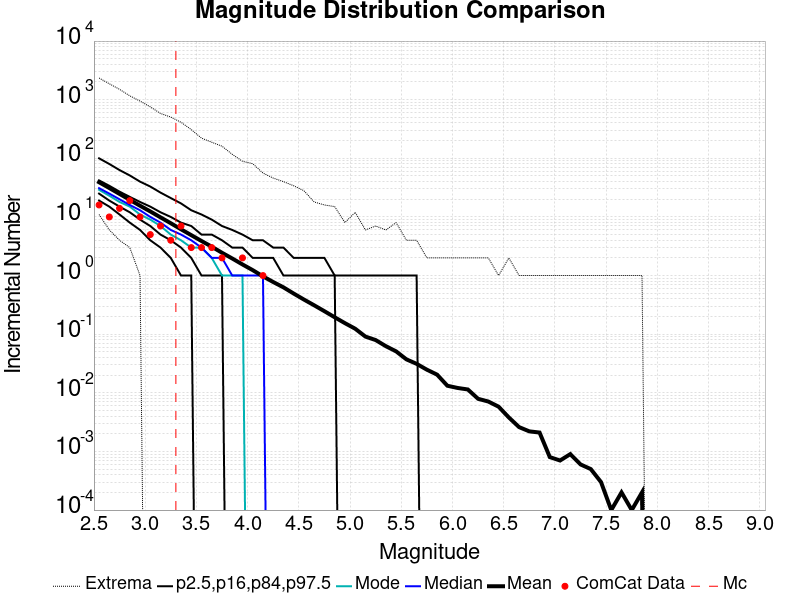

Source data for this figure (header and first rows):
Magnitude, ComCat Data, Simulation Mean, Simulation Median, Simulation Mode, Simulation Minimum, Simulation Maximum, 2.5 %-ile, 16 %-ile, 84 %-ile, 97.5 %-ile
2.55, 16.0, 39.08, 31.0, 29.0, 11.0, 2345, 19.0, 25.0, 42.0, 100.0
2.65, 10.0, 31.13, 25.0, 23.0, 6.0, 1870, 15.0, 19.0, 34.0, 80.0
2.75, 14.0, 24.69, 20.0, 18.0, 4.0, 1501, 11.0, 15.0, 27.0, 63.0
2.85, 19.0, 19.58, 16.0, 15.0, 3.0, 1165, 8.0, 12.0, 22.0, 51.0
2.95, 10.0, 15.53, 13.0, 11.0, 1.0, 946.0, 6.0, 9.0, 18.0, 40.0
3.05, 5.0, 12.42, 10.0, 9.0, 0.0, 754.0, 4.0, 7.0, 15.0, 33.0
3.15, 7.0, 9.831, 8.0, 7.0, 0.0, 582.0, 3.0, 5.0, 12.0, 26.0
3.25, 4.0, 7.811, 6.0, 5.0, 0.0, 505.0, 2.0, 4.0, 10.0, 21.0
3.35, 7.0, 6.157, 5.0, 4.0, 0.0, 412.0, 1.0, 3.0, 8.0, 17.0
3.45, 3.0, 4.889, 4.0, 3.0, 0.0, 309.0, 1.0, 2.0, 7.0, 13.0
3.55, 3.0, 3.886, 3.0, 3.0, 0.0, 221.0, 0.0, 1.0, 5.0, 11.0
3.65, 3.0, 3.109, 2.0, 2.0, 0.0, 188.0, 0.0, 1.0, 5.0, 9.0
3.75, 2.0, 2.449, 2.0, 1.0, 0.0, 161.0, 0.0, 1.0, 4.0, 7.0
3.85, 0.0, 1.955, 1.0, 1.0, 0.0, 117.0, 0.0, 0.0, 3.0, 6.0
3.95, 2.0, 1.547, 1.0, 1.0, 0.0, 89.0, 0.0, 0.0, 3.0, 5.0
4.05, 0.0, 1.237, 1.0, 0.0, 0.0, 81.0, 0.0, 0.0, 2.0, 4.0
4.15, 1.0, 0.9696, 1.0, 0.0, 0.0, 56.0, 0.0, 0.0, 2.0, 4.0
4.25, 0.0, 0.7758, 0.0, 0.0, 0.0, 46.0, 0.0, 0.0, 2.0, 3.0
4.35, 0.0, 0.6293, 0.0, 0.0, 0.0, 40.0, 0.0, 0.0, 1.0, 3.0
4.45, 0.0, 0.493, 0.0, 0.0, 0.0, 34.0, 0.0, 0.0, 1.0, 2.0
4.55, 0.0, 0.3896, 0.0, 0.0, 0.0, 28.0, 0.0, 0.0, 1.0, 2.0
4.65, 0.0, 0.3109, 0.0, 0.0, 0.0, 18.0, 0.0, 0.0, 1.0, 2.0
4.75, 0.0, 0.2466, 0.0, 0.0, 0.0, 16.0, 0.0, 0.0, 1.0, 2.0
4.85, 0.0, 0.1944, 0.0, 0.0, 0.0, 15.0, 0.0, 0.0, 1.0, 1.0
4.95, 0.0, 0.1542, 0.0, 0.0, 0.0, 8.0, 0.0, 0.0, 0.0, 1.0
5.05, 0.0, 0.124, 0.0, 0.0, 0.0, 12.0, 0.0, 0.0, 0.0, 1.0
5.15, 0.0, 0.091, 0.0, 0.0, 0.0, 6.0, 0.0, 0.0, 0.0, 1.0
5.25, 0.0, 0.0794, 0.0, 0.0, 0.0, 7.0, 0.0, 0.0, 0.0, 1.0
5.35, 0.0, 0.0624, 0.0, 0.0, 0.0, 6.0, 0.0, 0.0, 0.0, 1.0
5.45, 0.0, 0.0509, 0.0, 0.0, 0.0, 8.0, 0.0, 0.0, 0.0, 1.0
5.55, 0.0, 0.0372, 0.0, 0.0, 0.0, 4.0, 0.0, 0.0, 0.0, 1.0
5.65, 0.0, 0.0312, 0.0, 0.0, 0.0, 4.0, 0.0, 0.0, 0.0, 1.0
5.75, 0.0, 0.0248, 0.0, 0.0, 0.0, 2.0, 0.0, 0.0, 0.0, 0.0
5.85, 0.0, 0.0204, 0.0, 0.0, 0.0, 2.0, 0.0, 0.0, 0.0, 0.0
5.95, 0.0, 0.0132, 0.0, 0.0, 0.0, 2.0, 0.0, 0.0, 0.0, 0.0
6.05, 0.0, 0.0121, 0.0, 0.0, 0.0, 2.0, 0.0, 0.0, 0.0, 0.0
6.15, 0.0, 0.0114, 0.0, 0.0, 0.0, 2.0, 0.0, 0.0, 0.0, 0.0
6.25, 0.0, 0.0079, 0.0, 0.0, 0.0, 2.0, 0.0, 0.0, 0.0, 0.0
6.35, 0.0, 0.0071, 0.0, 0.0, 0.0, 2.0, 0.0, 0.0, 0.0, 0.0
6.45, 0.0, 0.0058, 0.0, 0.0, 0.0, 1.0, 0.0, 0.0, 0.0, 0.0
6.55, 0.0, 0.0038, 0.0, 0.0, 0.0, 2.0, 0.0, 0.0, 0.0, 0.0
6.65, 0.0, 0.0026, 0.0, 0.0, 0.0, 1.0, 0.0, 0.0, 0.0, 0.0
6.75, 0.0, 0.0022, 0.0, 0.0, 0.0, 1.0, 0.0, 0.0, 0.0, 0.0
6.85, 0.0, 0.0021, 0.0, 0.0, 0.0, 1.0, 0.0, 0.0, 0.0, 0.0
6.95, 0.0, 8.0E-4, 0.0, 0.0, 0.0, 1.0, 0.0, 0.0, 0.0, 0.0
7.05, 0.0, 7.0E-4, 0.0, 0.0, 0.0, 1.0, 0.0, 0.0, 0.0, 0.0
7.15, 0.0, 9.0E-4, 0.0, 0.0, 0.0, 1.0, 0.0, 0.0, 0.0, 0.0
7.25, 0.0, 6.0E-4, 0.0, 0.0, 0.0, 1.0, 0.0, 0.0, 0.0, 0.0
7.35, 0.0, 5.0E-4, 0.0, 0.0, 0.0, 1.0, 0.0, 0.0, 0.0, 0.0
7.45, 0.0, 3.0E-4, 0.0, 0.0, 0.0, 1.0, 0.0, 0.0, 0.0, 0.0
7.55, 0.0, 1.0E-4, 0.0, 0.0, 0.0, 1.0, 0.0, 0.0, 0.0, 0.0
7.65, 0.0, 2.0E-4, 0.0, 0.0, 0.0, 1.0, 0.0, 0.0, 0.0, 0.0
7.75, 0.0, 1.0E-4, 0.0, 0.0, 0.0, 1.0, 0.0, 0.0, 0.0, 0.0
7.85, 0.0, 2.0E-4, 0.0, 0.0, 0.0, 1.0, 0.0, 0.0, 0.0, 0.0
7.95, 0.0, 0.0, 0.0, 0.0, 0.0, 0.0, 0.0, 0.0, 0.0, 0.0
8.05, 0.0, 0.0, 0.0, 0.0, 0.0, 0.0, 0.0, 0.0, 0.0, 0.0
8.15, 0.0, 0.0, 0.0, 0.0, 0.0, 0.0, 0.0, 0.0, 0.0, 0.0
8.25, 0.0, 0.0, 0.0, 0.0, 0.0, 0.0, 0.0, 0.0, 0.0, 0.0
8.35, 0.0, 0.0, 0.0, 0.0, 0.0, 0.0, 0.0, 0.0, 0.0, 0.0
8.45, 0.0, 0.0, 0.0, 0.0, 0.0, 0.0, 0.0, 0.0, 0.0, 0.0
... 6 more rows
